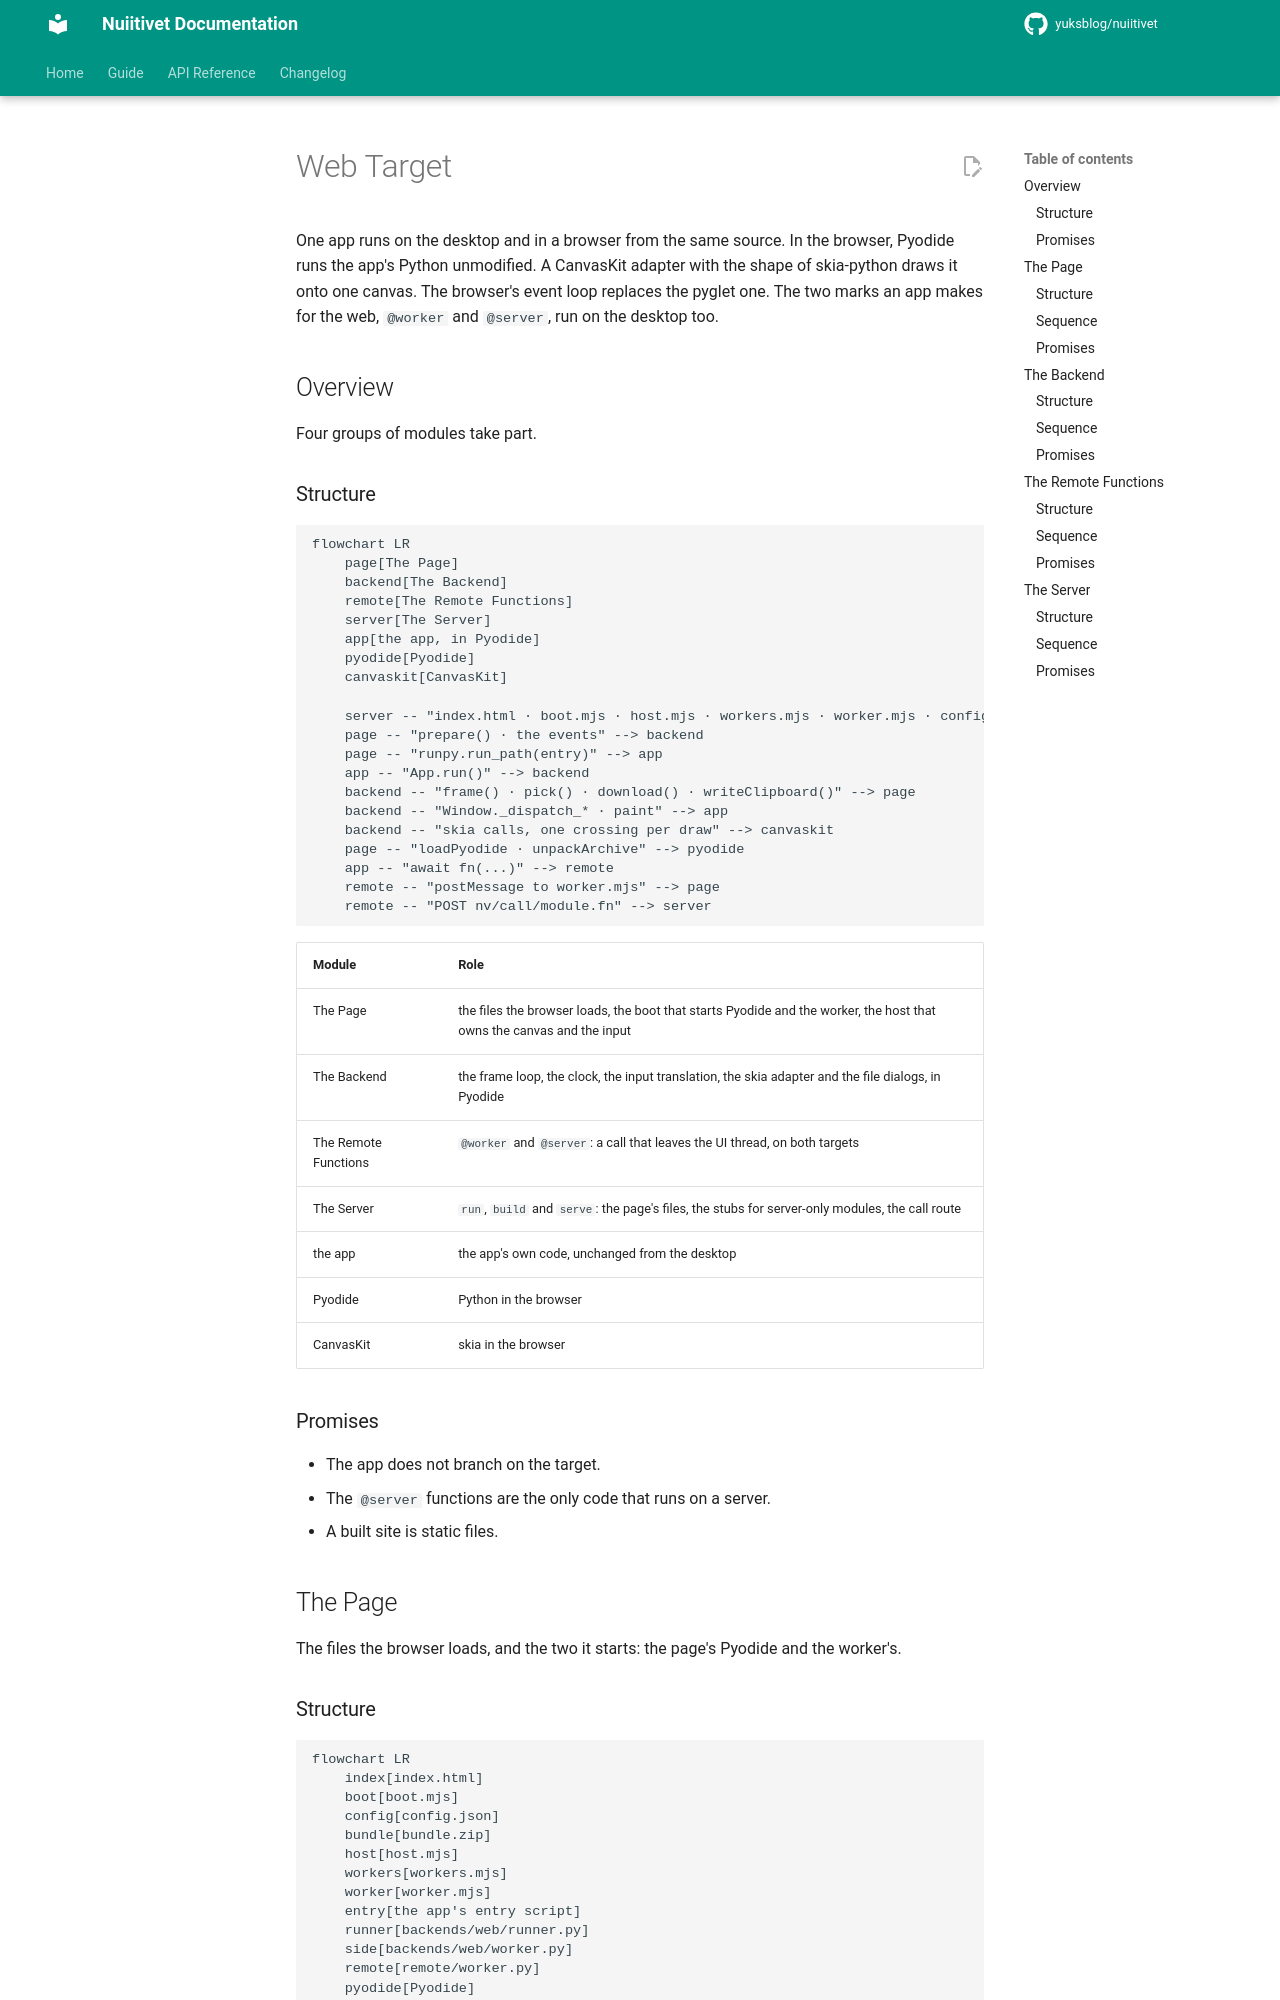

repository: yuksblog/nuiitivet · page: 0.32.1/design/WEB_TARGET/index.html · generator: mkdocs

# Web Target

One app runs on the desktop and in a browser from the same source. In the
browser, Pyodide runs the app's Python unmodified. A CanvasKit adapter with
the shape of skia-python draws it onto one canvas. The browser's event loop
replaces the pyglet one. The two marks an app makes for the web, `@worker`
and `@server`, run on the desktop too.

## Overview

Four groups of modules take part.

### Structure

```mermaid
flowchart LR
    page[The Page]
    backend[The Backend]
    remote[The Remote Functions]
    server[The Server]
    app[the app, in Pyodide]
    pyodide[Pyodide]
    canvaskit[CanvasKit]

    server -- "index.html · boot.mjs · host.mjs · workers.mjs · worker.mjs · config.json · bundle.zip" --> page
    page -- "prepare() · the events" --> backend
    page -- "runpy.run_path(entry)" --> app
    app -- "App.run()" --> backend
    backend -- "frame() · pick() · download() · writeClipboard()" --> page
    backend -- "Window._dispatch_* · paint" --> app
    backend -- "skia calls, one crossing per draw" --> canvaskit
    page -- "loadPyodide · unpackArchive" --> pyodide
    app -- "await fn(...)" --> remote
    remote -- "postMessage to worker.mjs" --> page
    remote -- "POST nv/call/module.fn" --> server
```

| Module | Role |
| --- | --- |
| The Page | the files the browser loads, the boot that starts Pyodide and the worker, the host that owns the canvas and the input |
| The Backend | the frame loop, the clock, the input translation, the skia adapter and the file dialogs, in Pyodide |
| The Remote Functions | `@worker` and `@server`: a call that leaves the UI thread, on both targets |
| The Server | `run`, `build` and `serve`: the page's files, the stubs for server-only modules, the call route |
| the app | the app's own code, unchanged from the desktop |
| Pyodide | Python in the browser |
| CanvasKit | skia in the browser |

### Promises

- The app does not branch on the target.
- The `@server` functions are the only code that runs on a server.
- A built site is static files.

## The Page

The files the browser loads, and the two it starts: the page's Pyodide and
the worker's.
